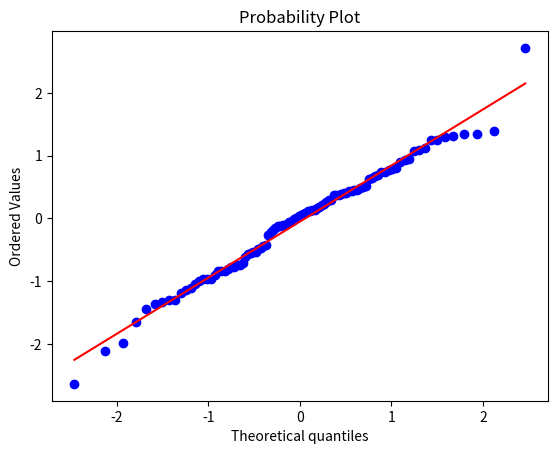

This chart was generated by the following Python code:
from scipy import stats
from scipy.stats import norm
import matplotlib.pyplot as plt

dados = norm.rvs(size = 100)
stats.probplot(dados, plot = plt)

stats.shapiro(dados)